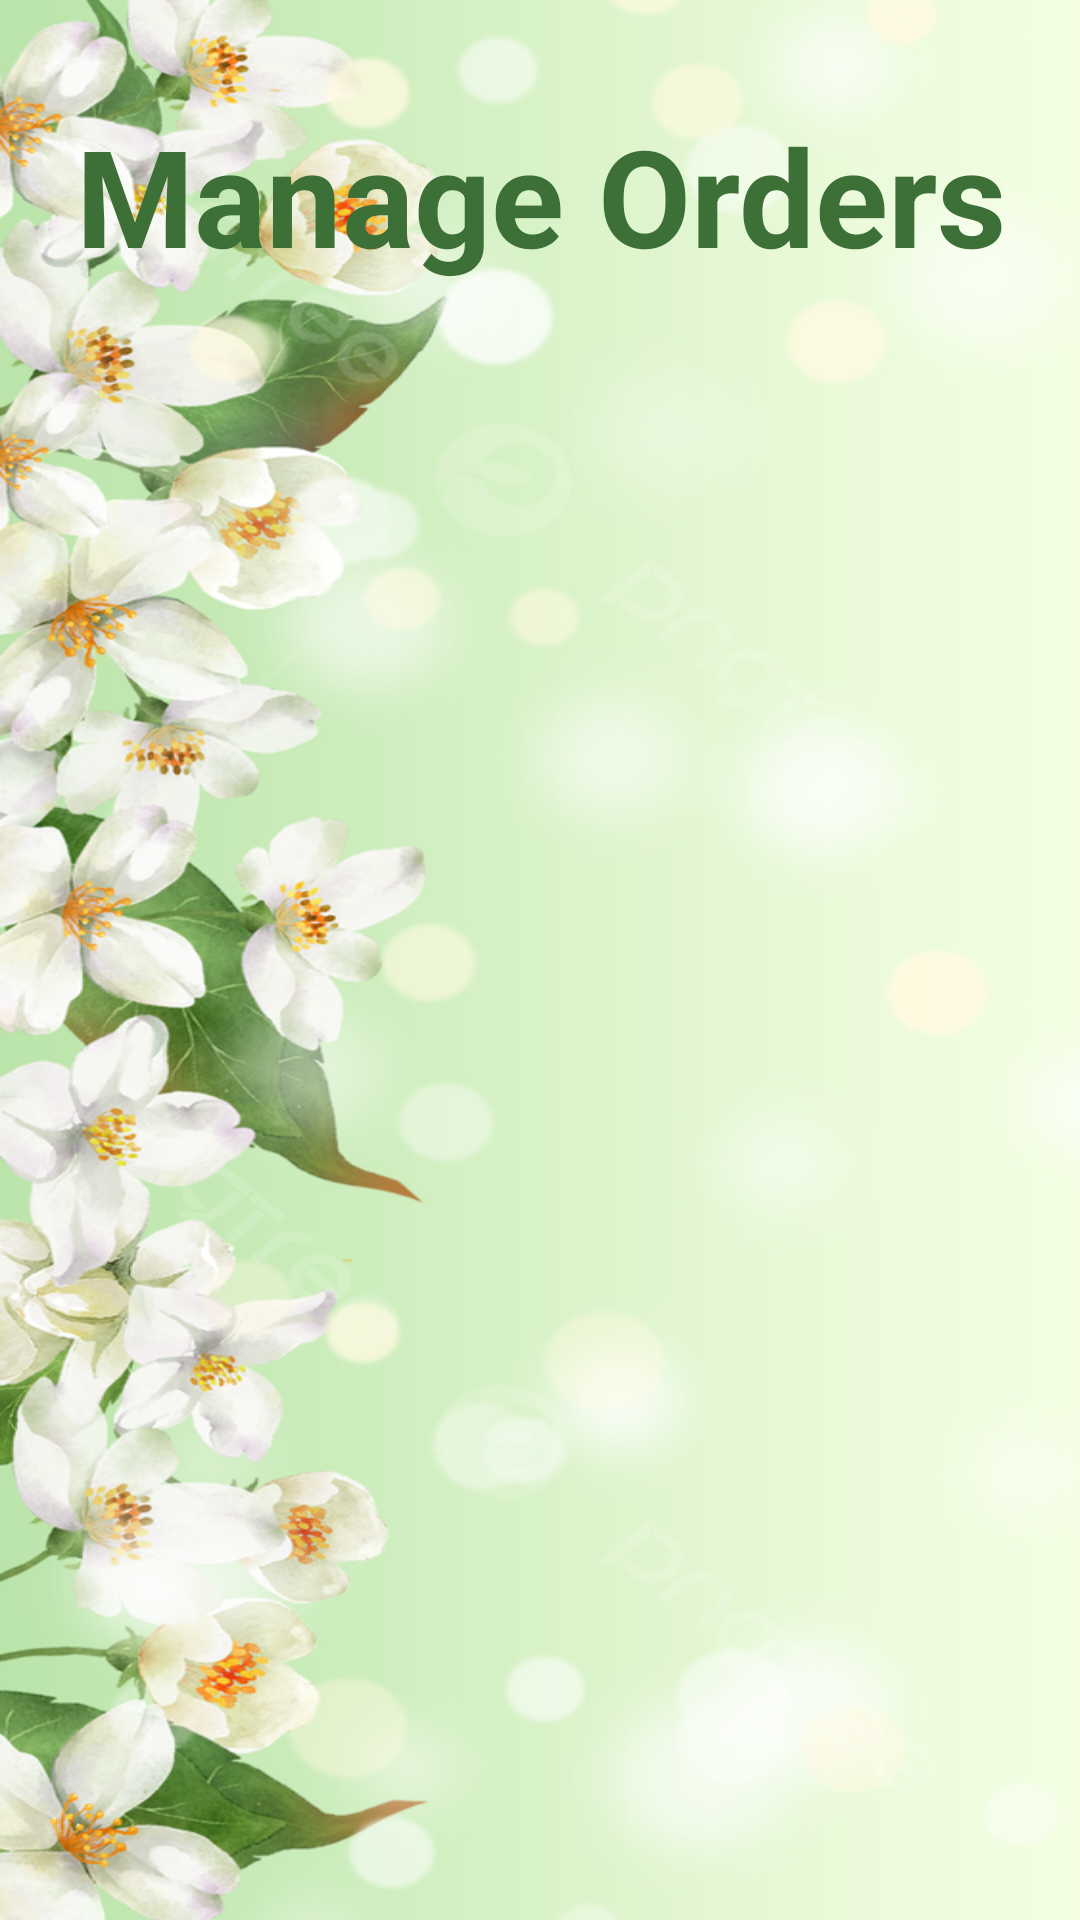

Here is an Android app screen rendered from its layout file. Give the layout XML and the strings, colors and styles it references.
<!-- AndroidManifest.xml: application theme Theme.KDHDCSECMU5913 -->
<!-- res/layout/activity_view_orders.xml -->
<?xml version="1.0" encoding="utf-8"?>
<androidx.constraintlayout.widget.ConstraintLayout xmlns:android="http://schemas.android.com/apk/res/android"
    xmlns:app="http://schemas.android.com/apk/res-auto"
    xmlns:tools="http://schemas.android.com/tools"
    android:layout_width="match_parent"
    android:layout_height="match_parent"
    android:background="@drawable/jasmineflower"
    tools:context=".View_orders">

    <LinearLayout
        android:layout_width="match_parent"
        android:layout_height="wrap_content"
        android:orientation="vertical">
        <TextView
            android:layout_width="match_parent"
            android:layout_height="match_parent"
            android:textAlignment="center"
            android:layout_gravity="center"
            android:layout_marginTop="35dp"
            android:layout_marginBottom="35dp"
            android:text="Manage Orders"
            android:textColor="@color/txt_green"
            android:textSize="45dp"
            android:textStyle="bold" />

    </LinearLayout>
    <androidx.recyclerview.widget.RecyclerView
        android:id="@+id/rv5_id"
        android:layout_width="409dp"
        android:layout_height="729dp"
        android:layout_marginStart="1dp"
        android:layout_marginTop="95dp"
        android:layout_marginEnd="1dp"
        android:layout_marginBottom="1dp"
        app:layout_constraintBottom_toBottomOf="parent"
        app:layout_constraintEnd_toEndOf="parent"
        app:layout_constraintStart_toStartOf="parent"
        app:layout_constraintTop_toTopOf="parent" />
</androidx.constraintlayout.widget.ConstraintLayout>
<!-- resources referenced by this layout -->
<resources>
  <color name="txt_green">#3C7036</color>
  <!-- drawable jasmineflower: jpg bitmap (drawable, 565778 bytes) -->
  <style name="Theme.KDHDCSECMU5913" parent="Base.Theme.KDHDCSECMU5913" />
  <style name="Base.Theme.KDHDCSECMU5913" parent="Theme.Material3.DayNight.NoActionBar">
          
          
      </style>
</resources>
